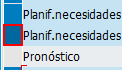
Workflow: SAP_MM01_IngresarDatos

Step 1 [else]: click on 'Planif 4' in window 'Selección de vistas' (saplogon.exe)

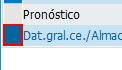
Step 2: get-attribute of 'Data general alm 1' in window 'Selección de vistas' (saplogon.exe)

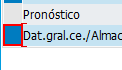
Step 3 [else]: click on 'Data general' in window 'Selección de vistas' (saplogon.exe)

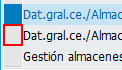
Step 4: get-attribute of 'Data general alm 2' in window 'Selección de vistas' (saplogon.exe)

Step 5 [else]: click on 'Data general' in window 'Selección de vistas' (saplogon.exe) (same screen as step 3)

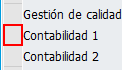
Step 6: get-attribute of 'Contabilidad 1' in window 'Selección de vistas' (saplogon.exe)

Step 7 [else]: click on 'Contabilidad 1' in window 'Selección de vistas' (saplogon.exe) (same screen as step 3)

Step 8: get-attribute of 'Contabilidad 2' in window 'Selección de vistas' (saplogon.exe) (same screen as step 4)

Step 9 [else]: click on 'Contabilidad 2' in window 'Selección de vistas' (saplogon.exe) (same screen as step 3)
